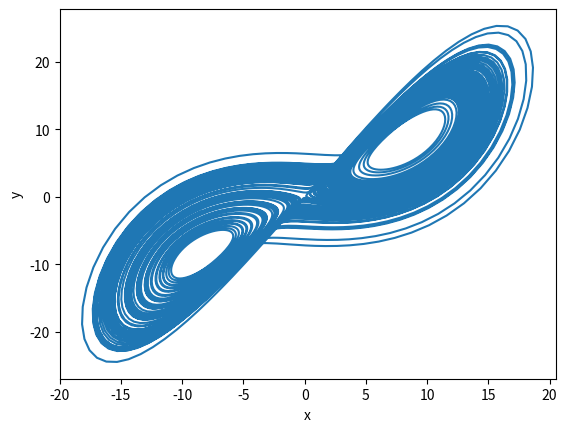

This figure's Python source:
#!/usr/bin/env python

import numpy as np
from scipy.integrate import ode
import matplotlib.pyplot as plt

def fLorenz(t, Y):
    x, y, z = Y
    return [10*(y-x), x*(28-z)-y, x*y-(8./3.)*z]

def main():
    # create arrays and set initial condition
    tspan = np.arange(0, 100, 0.01)
    Y = np.empty((3, tspan.size))
    Y[:, 0] = [1.5961, 0.1859, 4.7297] # random (x,y,z)

    # create explicit Runge-Kutta integrator of order (4)5
    r = ode(fLorenz).set_integrator('dopri5')
    r.set_initial_value(Y[:, 0], tspan[0])

    # run the integration
    for i, t in enumerate(tspan):
        if not r.successful():
            break
        if i == 0:
            continue # skip the initial position
        r.integrate(t)
        Y[:, i] = r.y

    # plot the result in x-y plane
    plt.plot(Y[0, :], Y[1, :])
    plt.xlabel('x')
    plt.ylabel('y')
    plt.show()

if __name__ == '__main__':
    main()